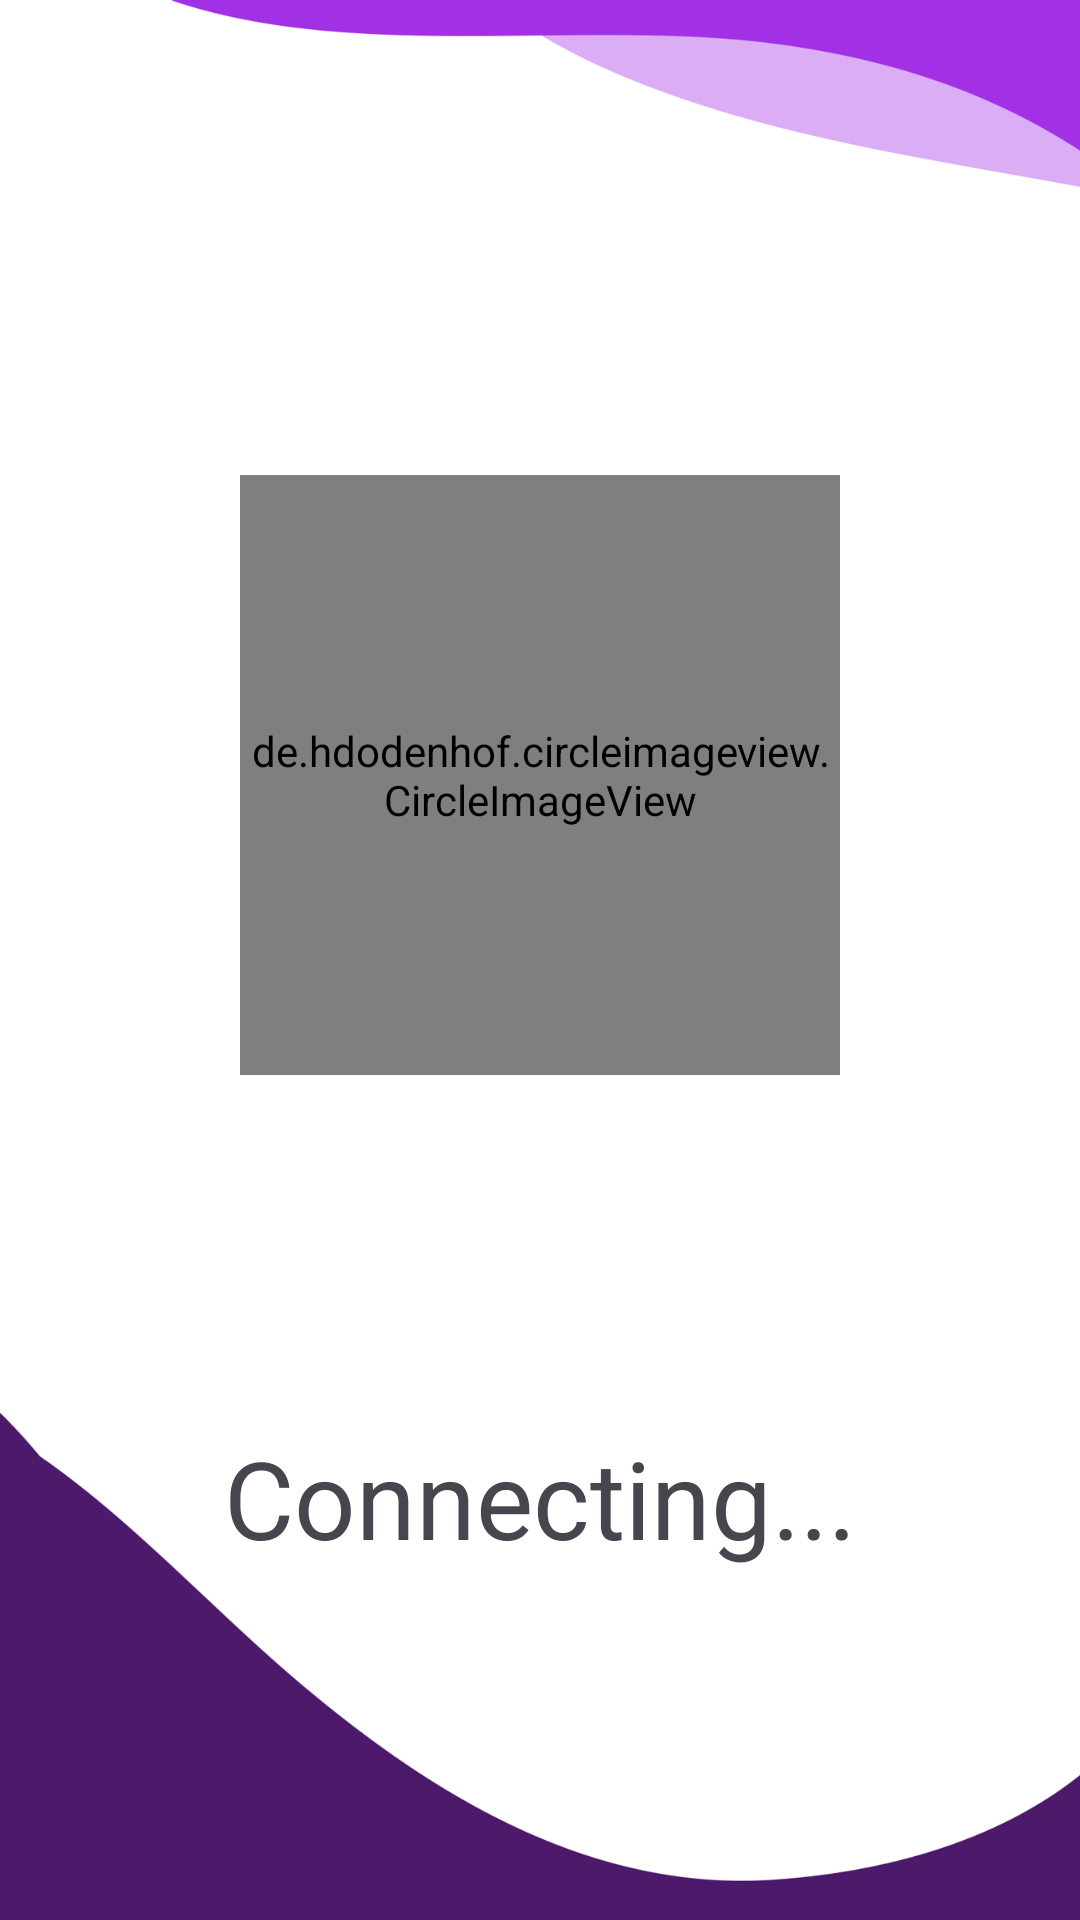

Layout XML and referenced resources for this Android screen:
<!-- AndroidManifest.xml: application theme Theme.VideoChat -->
<!-- res/layout/activity_loading_screen.xml -->
<?xml version="1.0" encoding="utf-8"?>
<androidx.constraintlayout.widget.ConstraintLayout xmlns:android="http://schemas.android.com/apk/res/android"
    xmlns:app="http://schemas.android.com/apk/res-auto"
    xmlns:tools="http://schemas.android.com/tools"
    android:layout_width="match_parent"
    android:layout_height="match_parent"
    android:background="@drawable/background_for_all_screens"
    tools:context="com.toralapps.viowh.livecall.com.toralapps.viowh.livecall.activitys.LoadingScreen">

    <de.hdodenhof.circleimageview.CircleImageView
        android:id="@+id/circleImageView"
        android:layout_width="200dp"
        android:layout_height="200dp"
        android:scaleType="centerCrop"
        android:src="@drawable/collage_4"
        app:layout_constraintBottom_toBottomOf="parent"
        app:layout_constraintEnd_toEndOf="parent"
        app:layout_constraintHorizontal_bias="0.5"
        app:layout_constraintStart_toStartOf="parent"
        app:layout_constraintTop_toTopOf="parent"
        app:layout_constraintVertical_bias="0.36" />

    <TextView
        android:id="@+id/username"
        android:layout_width="wrap_content"
        android:layout_height="wrap_content"
        android:textAppearance="@style/TextAppearance.Material3.HeadlineSmall"
        app:layout_constraintTop_toBottomOf="@+id/circleImageView"
        app:layout_constraintEnd_toEndOf="parent"
        android:textColor="@color/white"
        app:layout_constraintStart_toStartOf="parent"
        android:layout_marginTop="10dp"
        tools:text="Judy Martin"/>

    <TextView
        android:layout_width="wrap_content"
        android:layout_height="wrap_content"
        android:textAppearance="@style/TextAppearance.Material3.DisplaySmall"
        android:text="Connecting..."
        app:layout_constraintBottom_toBottomOf="parent"
        app:layout_constraintEnd_toEndOf="parent"
        app:layout_constraintStart_toStartOf="parent"
        app:layout_constraintTop_toBottomOf="@+id/circleImageView" />

</androidx.constraintlayout.widget.ConstraintLayout>
<!-- resources referenced by this layout -->
<resources>
  <color name="white">#FFFFFFFF</color>
  <!-- drawable background_for_all_screens: jpg bitmap (drawable, 28581 bytes) -->
  <!-- drawable collage_4: jpg bitmap (drawable, 49579 bytes) -->
  <style name="Theme.VideoChat" parent="Theme.Material3.DayNight.NoActionBar">
          
          <item name="colorPrimary">@color/purple_500</item>
          <item name="colorPrimaryVariant">@color/purple_700</item>
          <item name="colorOnPrimary">@color/white</item>
          
          <item name="colorSecondary">@color/teal_200</item>
          <item name="colorSecondaryVariant">@color/teal_700</item>
          <item name="colorOnSecondary">@color/black</item>
          <item name="fontFamily">@font/ubuntu_regular</item>
          
          <item name="android:statusBarColor">?attr/colorPrimaryVariant</item>
          
  
  
      </style>
  <color name="purple_500">#4d196b</color>
  <color name="purple_700">#21003f</color>
  <color name="teal_200">#ff2b2d</color>
  <color name="teal_700">#c30003</color>
  <color name="black">#202023</color>
</resources>
